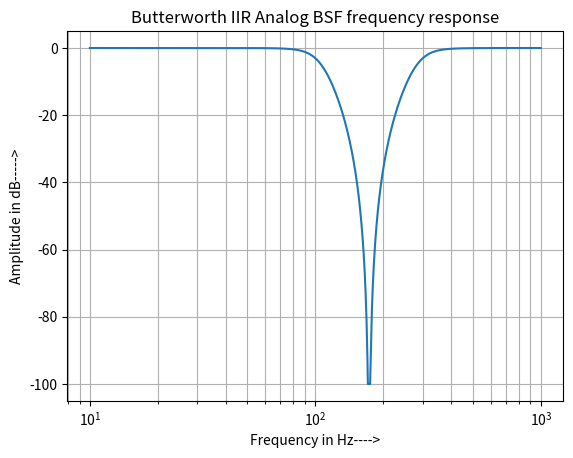
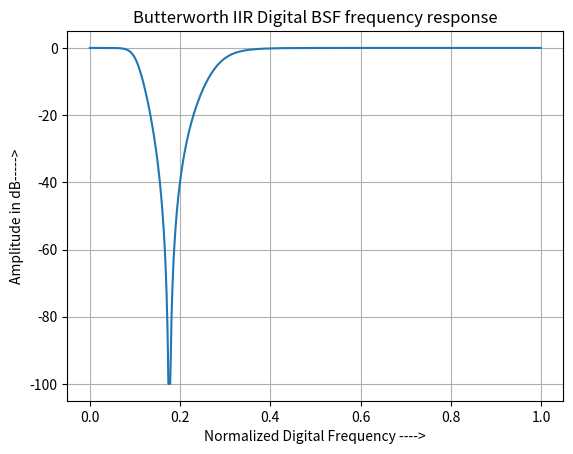

The matplotlib source for these figures, in order:
#IIR Analog and Digital Butterworth BSF filter design
from scipy import signal
import numpy as np
import matplotlib.pyplot as plt
from pylab import clf
#Analog Band stop  butterworth filter, order =3, fc1=100Hz, fc2=300Hz
#b = numerator coefficients, a = denominator coefficients
#w = frequency variable, h= frequency response
b,a = signal.iirfilter(3,[100,300],btype ='bandstop',analog=True, ftype ='butter')
w,h = signal.freqs(b,a,1000)

fig1 = plt.figure(1)
ax = fig1.add_subplot(1,1,1)
ax.semilogx(w,20*np.log10(np.maximum(abs(h),1e-5)))
ax.set_title('Butterworth IIR Analog BSF frequency response')
ax.set_xlabel('Frequency in Hz---->')
ax.set_ylabel('Amplitude in dB----->')
#ax.axis((10,1000,-100,10))
ax.grid(which='both',axis='both')
plt.show()

#Digital Band stop butterworth filter, order =3, fc1=100Hz, fc2=300Hz
#SOS = second order digital filter sections
fs =1000
sos = signal.iirfilter(3,[100/fs,300/fs],btype ='bandstop',analog=False, ftype ='butter',output='sos')
w,h = signal.sosfreqz(sos,1000)


fig2 = plt.figure(2)
clf()
ax = fig2.add_subplot(1,1,1)
ax.plot(w/np.pi,20*np.log10(np.maximum(abs(h),1e-5)))
ax.set_title('Butterworth IIR Digital BSF frequency response')
ax.set_xlabel('Normalized Digital Frequency ---->')
ax.set_ylabel('Amplitude in dB----->')
#ax.axis((10,1000,-100,10))
ax.grid(which='both',axis='both')
plt.show()

#Result
##>>> b
##array([1.0e+00, 0.0e+00, 9.0e+04, 0.0e+00, 2.7e+09, 0.0e+00, 2.7e+13])
##>>> a
##array([1.0e+00, 4.0e+02, 1.7e+05, 3.2e+07, 5.1e+09, 3.6e+11, 2.7e+13])
##>>> sos
##array([[ 0.52762438, -0.89764821,  0.52762438,  1.        , -1.28407904,
##         0.50952545],
##       [ 1.        , -1.70130162,  1.        ,  1.        , -1.0263941 ,
##         0.65079467],
##       [ 1.        , -1.70130162,  1.        ,  1.        , -1.73866033,
##         0.83854915]])
